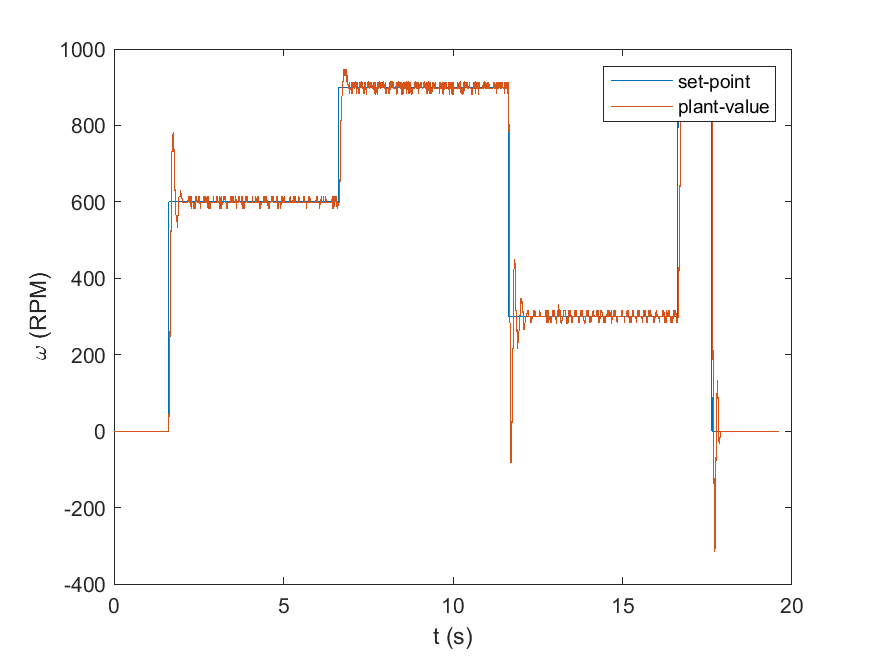

The table this chart was drawn from, first rows:
P_Gain, I_Gain, D_Gain, Deadband, max_error, max_i_error, max_d_error, max_output, , , , , , 
0.000000, 0.000000, 0.000000, 0.000000, 0.000000, 0.000000, 0.000000, 100, , , , , , 
N, Timestamp, Command, Feedback, delta_t, error, previous_error, p_error, i_error, d_error, p_output, i_output, d_output, output
0, 0.000000, 0.000000, 0.000000, 0.01495, 0.000000, 0.000000, 0.000000, 0.000000, 0.000000, 0.000000, 0.000000, 0.000000, 0.000000
1, 0.01036, 0.000000, 0.000000, 0.01231, 0.000000, 0.000000, 0.000000, 0.000000, 0.000000, 0.000000, 0.000000, 0.000000, 0.000000
2, 0.02071, 0.000000, 0.000000, 0.01164, 0.000000, 0.000000, 0.000000, 0.000000, 0.000000, 0.000000, 0.000000, 0.000000, 0.000000
3, 0.03106, 0.000000, 0.000000, 0.01166, 0.000000, 0.000000, 0.000000, 0.000000, 0.000000, 0.000000, 0.000000, 0.000000, 0.000000
4, 0.04141, 0.000000, 0.000000, 0.01166, 0.000000, 0.000000, 0.000000, 0.000000, 0.000000, 0.000000, 0.000000, 0.000000, 0.000000
5, 0.05176, 0.000000, 0.000000, 0.01166, 0.000000, 0.000000, 0.000000, 0.000000, 0.000000, 0.000000, 0.000000, 0.000000, 0.000000
6, 0.06211, 0.000000, 0.000000, 0.01165, 0.000000, 0.000000, 0.000000, 0.000000, 0.000000, 0.000000, 0.000000, 0.000000, 0.000000
7, 0.07249, 0.000000, 0.000000, 0.01169, 0.000000, 0.000000, 0.000000, 0.000000, 0.000000, 0.000000, 0.000000, 0.000000, 0.000000
8, 0.08284, 0.000000, 0.000000, 0.01171, 0.000000, 0.000000, 0.000000, 0.000000, 0.000000, 0.000000, 0.000000, 0.000000, 0.000000
9, 0.09319, 0.000000, 0.000000, 0.01168, 0.000000, 0.000000, 0.000000, 0.000000, 0.000000, 0.000000, 0.000000, 0.000000, 0.000000
10, 0.1035, 0.000000, 0.000000, 0.01167, 0.000000, 0.000000, 0.000000, 0.000000, 0.000000, 0.000000, 0.000000, 0.000000, 0.000000
11, 0.1139, 0.000000, 0.000000, 0.01162, 0.000000, 0.000000, 0.000000, 0.000000, 0.000000, 0.000000, 0.000000, 0.000000, 0.000000
12, 0.1242, 0.000000, 0.000000, 0.0117, 0.000000, 0.000000, 0.000000, 0.000000, 0.000000, 0.000000, 0.000000, 0.000000, 0.000000
13, 0.1346, 0.000000, 0.000000, 0.01169, 0.000000, 0.000000, 0.000000, 0.000000, 0.000000, 0.000000, 0.000000, 0.000000, 0.000000
14, 0.1451, 0.000000, 0.000000, 0.01169, 0.000000, 0.000000, 0.000000, 0.000000, 0.000000, 0.000000, 0.000000, 0.000000, 0.000000
15, 0.1554, 0.000000, 0.000000, 0.01167, 0.000000, 0.000000, 0.000000, 0.000000, 0.000000, 0.000000, 0.000000, 0.000000, 0.000000
16, 0.1658, 0.000000, 0.000000, 0.01168, 0.000000, 0.000000, 0.000000, 0.000000, 0.000000, 0.000000, 0.000000, 0.000000, 0.000000
17, 0.1761, 0.000000, 0.000000, 0.01168, 0.000000, 0.000000, 0.000000, 0.000000, 0.000000, 0.000000, 0.000000, 0.000000, 0.000000
18, 0.1864, 0.000000, 0.000000, 0.01166, 0.000000, 0.000000, 0.000000, 0.000000, 0.000000, 0.000000, 0.000000, 0.000000, 0.000000
19, 0.1968, 0.000000, 0.000000, 0.0117, 0.000000, 0.000000, 0.000000, 0.000000, 0.000000, 0.000000, 0.000000, 0.000000, 0.000000
20, 0.2071, 0.000000, 0.000000, 0.01166, 0.000000, 0.000000, 0.000000, 0.000000, 0.000000, 0.000000, 0.000000, 0.000000, 0.000000
21, 0.2175, 0.000000, 0.000000, 0.01166, 0.000000, 0.000000, 0.000000, 0.000000, 0.000000, 0.000000, 0.000000, 0.000000, 0.000000
22, 0.2279, 0.000000, 0.000000, 0.01167, 0.000000, 0.000000, 0.000000, 0.000000, 0.000000, 0.000000, 0.000000, 0.000000, 0.000000
23, 0.2384, 0.000000, 0.000000, 0.01167, 0.000000, 0.000000, 0.000000, 0.000000, 0.000000, 0.000000, 0.000000, 0.000000, 0.000000
24, 0.2488, 0.000000, 0.000000, 0.01167, 0.000000, 0.000000, 0.000000, 0.000000, 0.000000, 0.000000, 0.000000, 0.000000, 0.000000
25, 0.2591, 0.000000, 0.000000, 0.01166, 0.000000, 0.000000, 0.000000, 0.000000, 0.000000, 0.000000, 0.000000, 0.000000, 0.000000
26, 0.2695, 0.000000, 0.000000, 0.01161, 0.000000, 0.000000, 0.000000, 0.000000, 0.000000, 0.000000, 0.000000, 0.000000, 0.000000
27, 0.2798, 0.000000, 0.000000, 0.01162, 0.000000, 0.000000, 0.000000, 0.000000, 0.000000, 0.000000, 0.000000, 0.000000, 0.000000
28, 0.2902, 0.000000, 0.000000, 0.01162, 0.000000, 0.000000, 0.000000, 0.000000, 0.000000, 0.000000, 0.000000, 0.000000, 0.000000
29, 0.3005, 0.000000, 0.000000, 0.01166, 0.000000, 0.000000, 0.000000, 0.000000, 0.000000, 0.000000, 0.000000, 0.000000, 0.000000
30, 0.3109, 0.000000, 0.000000, 0.01166, 0.000000, 0.000000, 0.000000, 0.000000, 0.000000, 0.000000, 0.000000, 0.000000, 0.000000
31, 0.3212, 0.000000, 0.000000, 0.01161, 0.000000, 0.000000, 0.000000, 0.000000, 0.000000, 0.000000, 0.000000, 0.000000, 0.000000
32, 0.3317, 0.000000, 0.000000, 0.01161, 0.000000, 0.000000, 0.000000, 0.000000, 0.000000, 0.000000, 0.000000, 0.000000, 0.000000
33, 0.342, 0.000000, 0.000000, 0.01166, 0.000000, 0.000000, 0.000000, 0.000000, 0.000000, 0.000000, 0.000000, 0.000000, 0.000000
34, 0.3524, 0.000000, 0.000000, 0.01169, 0.000000, 0.000000, 0.000000, 0.000000, 0.000000, 0.000000, 0.000000, 0.000000, 0.000000
35, 0.3627, 0.000000, 0.000000, 0.01168, 0.000000, 0.000000, 0.000000, 0.000000, 0.000000, 0.000000, 0.000000, 0.000000, 0.000000
36, 0.3731, 0.000000, 0.000000, 0.01168, 0.000000, 0.000000, 0.000000, 0.000000, 0.000000, 0.000000, 0.000000, 0.000000, 0.000000
37, 0.3834, 0.000000, 0.000000, 0.01168, 0.000000, 0.000000, 0.000000, 0.000000, 0.000000, 0.000000, 0.000000, 0.000000, 0.000000
38, 0.3938, 0.000000, 0.000000, 0.01168, 0.000000, 0.000000, 0.000000, 0.000000, 0.000000, 0.000000, 0.000000, 0.000000, 0.000000
39, 0.4041, 0.000000, 0.000000, 0.01168, 0.000000, 0.000000, 0.000000, 0.000000, 0.000000, 0.000000, 0.000000, 0.000000, 0.000000
40, 0.4145, 0.000000, 0.000000, 0.01168, 0.000000, 0.000000, 0.000000, 0.000000, 0.000000, 0.000000, 0.000000, 0.000000, 0.000000
41, 0.425, 0.000000, 0.000000, 0.01168, 0.000000, 0.000000, 0.000000, 0.000000, 0.000000, 0.000000, 0.000000, 0.000000, 0.000000
42, 0.4353, 0.000000, 0.000000, 0.01167, 0.000000, 0.000000, 0.000000, 0.000000, 0.000000, 0.000000, 0.000000, 0.000000, 0.000000
43, 0.4457, 0.000000, 0.000000, 0.01168, 0.000000, 0.000000, 0.000000, 0.000000, 0.000000, 0.000000, 0.000000, 0.000000, 0.000000
44, 0.456, 0.000000, 0.000000, 0.01168, 0.000000, 0.000000, 0.000000, 0.000000, 0.000000, 0.000000, 0.000000, 0.000000, 0.000000
45, 0.4664, 0.000000, 0.000000, 0.01168, 0.000000, 0.000000, 0.000000, 0.000000, 0.000000, 0.000000, 0.000000, 0.000000, 0.000000
46, 0.4767, 0.000000, 0.000000, 0.0117, 0.000000, 0.000000, 0.000000, 0.000000, 0.000000, 0.000000, 0.000000, 0.000000, 0.000000
47, 0.4871, 0.000000, 0.000000, 0.01166, 0.000000, 0.000000, 0.000000, 0.000000, 0.000000, 0.000000, 0.000000, 0.000000, 0.000000
48, 0.4974, 0.000000, 0.000000, 0.01166, 0.000000, 0.000000, 0.000000, 0.000000, 0.000000, 0.000000, 0.000000, 0.000000, 0.000000
49, 0.5078, 0.000000, 0.000000, 0.01166, 0.000000, 0.000000, 0.000000, 0.000000, 0.000000, 0.000000, 0.000000, 0.000000, 0.000000
50, 0.5183, 0.000000, 0.000000, 0.01166, 0.000000, 0.000000, 0.000000, 0.000000, 0.000000, 0.000000, 0.000000, 0.000000, 0.000000
51, 0.5287, 0.000000, 0.000000, 0.01162, 0.000000, 0.000000, 0.000000, 0.000000, 0.000000, 0.000000, 0.000000, 0.000000, 0.000000
52, 0.539, 0.000000, 0.000000, 0.01161, 0.000000, 0.000000, 0.000000, 0.000000, 0.000000, 0.000000, 0.000000, 0.000000, 0.000000
53, 0.5494, 0.000000, 0.000000, 0.01162, 0.000000, 0.000000, 0.000000, 0.000000, 0.000000, 0.000000, 0.000000, 0.000000, 0.000000
54, 0.5597, 0.000000, 0.000000, 0.01167, 0.000000, 0.000000, 0.000000, 0.000000, 0.000000, 0.000000, 0.000000, 0.000000, 0.000000
55, 0.5701, 0.000000, 0.000000, 0.01166, 0.000000, 0.000000, 0.000000, 0.000000, 0.000000, 0.000000, 0.000000, 0.000000, 0.000000
56, 0.5804, 0.000000, 0.000000, 0.01167, 0.000000, 0.000000, 0.000000, 0.000000, 0.000000, 0.000000, 0.000000, 0.000000, 0.000000
57, 0.5908, 0.000000, 0.000000, 0.01166, 0.000000, 0.000000, 0.000000, 0.000000, 0.000000, 0.000000, 0.000000, 0.000000, 0.000000
... 1,827 more rows
